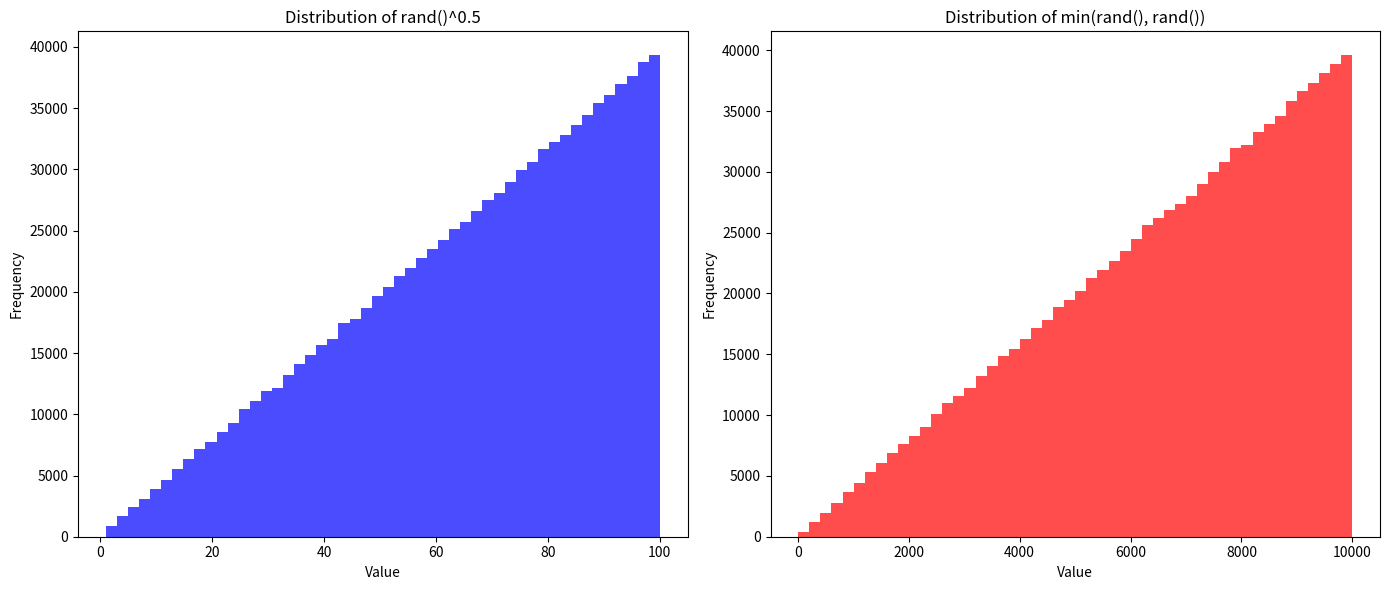

The script that saved this image:
# this is functon for plotting min and sqrt between random numbers

import matplotlib.pyplot as plt
import numpy as np

# Number of random samples to generate
num_samples = 1000000

# Generate random numbers between 1 and 2000
rand_vals1 = np.random.randint(1, 10000, num_samples)
rand_vals2 = np.random.randint(1, 10000, num_samples)

# Calculate rand()^0.5 and min(rand(), rand())
sqrt_rand_vals = np.sqrt(rand_vals1)  # rand()^0.5
min_vals = np.maximum(rand_vals1, rand_vals2)

# Plotting the distributions
plt.figure(figsize=(14, 6))

# Plot for rand()^0.5
plt.subplot(1, 2, 1)
plt.hist(sqrt_rand_vals, bins=50, color='b', alpha=0.7)
plt.title("Distribution of rand()^0.5")
plt.xlabel("Value")
plt.ylabel("Frequency")

# Plot for min(rand(), rand())
plt.subplot(1, 2, 2)
plt.hist(min_vals, bins=50, color='r', alpha=0.7)
plt.title("Distribution of min(rand(), rand())")
plt.xlabel("Value")
plt.ylabel("Frequency")

# Show the plots
plt.tight_layout()
plt.show()
